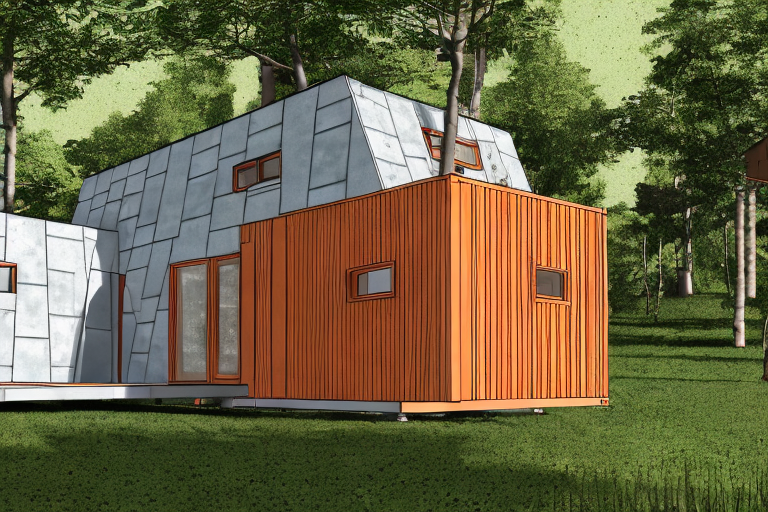
Generation parameters embedded in this image by AUTOMATIC1111 Stable Diffusion web UI or a fork of it (Forge, ...) (PNG 'parameters' text chunk):
sksSolar home in a forest, perfect composition, beautiful detailed intricate insanely detailed octane render trending on artstation, 8 k artistic photography, photorealistic concept art, soft natural volumetric cinematic perfect light, award - winning photograph, masterpiece
Steps: 100, Sampler: DDIM, CFG scale: 7, Seed: 3318635941, Size: 768x512, Model hash: 26f039c8, Batch size: 4, Batch pos: 1